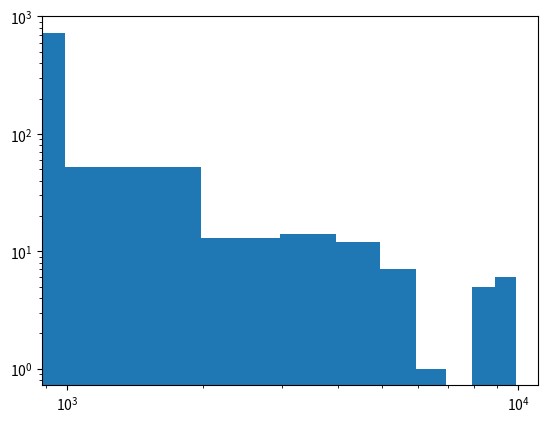

The script that saved this image:
import numpy as np
import matplotlib.pyplot as plt

def MCstep(chain):
    i = np.random.randint(0, len(chain)-1)
    if chain[i] == chain[i+1]:
        if i-1 >= 0:
            chain[i-1] = chain[i]
        if i+2 < len(chain):
            chain[i+2] = chain[i]
    else:
        if i-1 >= 0:
            chain[i-1] = chain[i+1]
        if i+2 < len(chain):
            chain[i+2] = chain[i]
    return chain

def getMag(chain):
    return np.sum(chain)

def check_if_changed(chain, chain_copy, time_arr, n_of_step):
    isChanged = np.abs((np.abs(chain + chain_copy) - 2)/2)
    for i, isC in enumerate(isChanged):
        if int(isC) == 1:
            time_arr[i].append(n_of_step)
    #print(isChanged)

N = 100

chain = np.random.randint(0,2,(N))*2 - 1
edges = np.linspace(0, N, N+1, endpoint=True)
x = []
m = []
time_arr_numpy = np.zeros((N, 1), dtype= int)
time_arr = time_arr_numpy.tolist()

for i in range(0, 10000):
    x.append(i)
    chain_copy = np.copy(chain)
    chain = MCstep(chain)
    m.append(getMag(chain))
    check_if_changed(chain, chain_copy, time_arr, i)
    #if i%500==0:
        #plt.stairs(chain, edges)
        #plt.show()

plt.plot(x,m)
plt.savefig("magnetization.png")
tau = []
for iTime in time_arr:
    for i in range(0, len(iTime) - 1):
        tau.append(iTime[i+1] - iTime[i])

plt.clf()
plt.hist(tau)
plt.xscale('log')
plt.yscale('log')
plt.savefig('tauhist.png')

